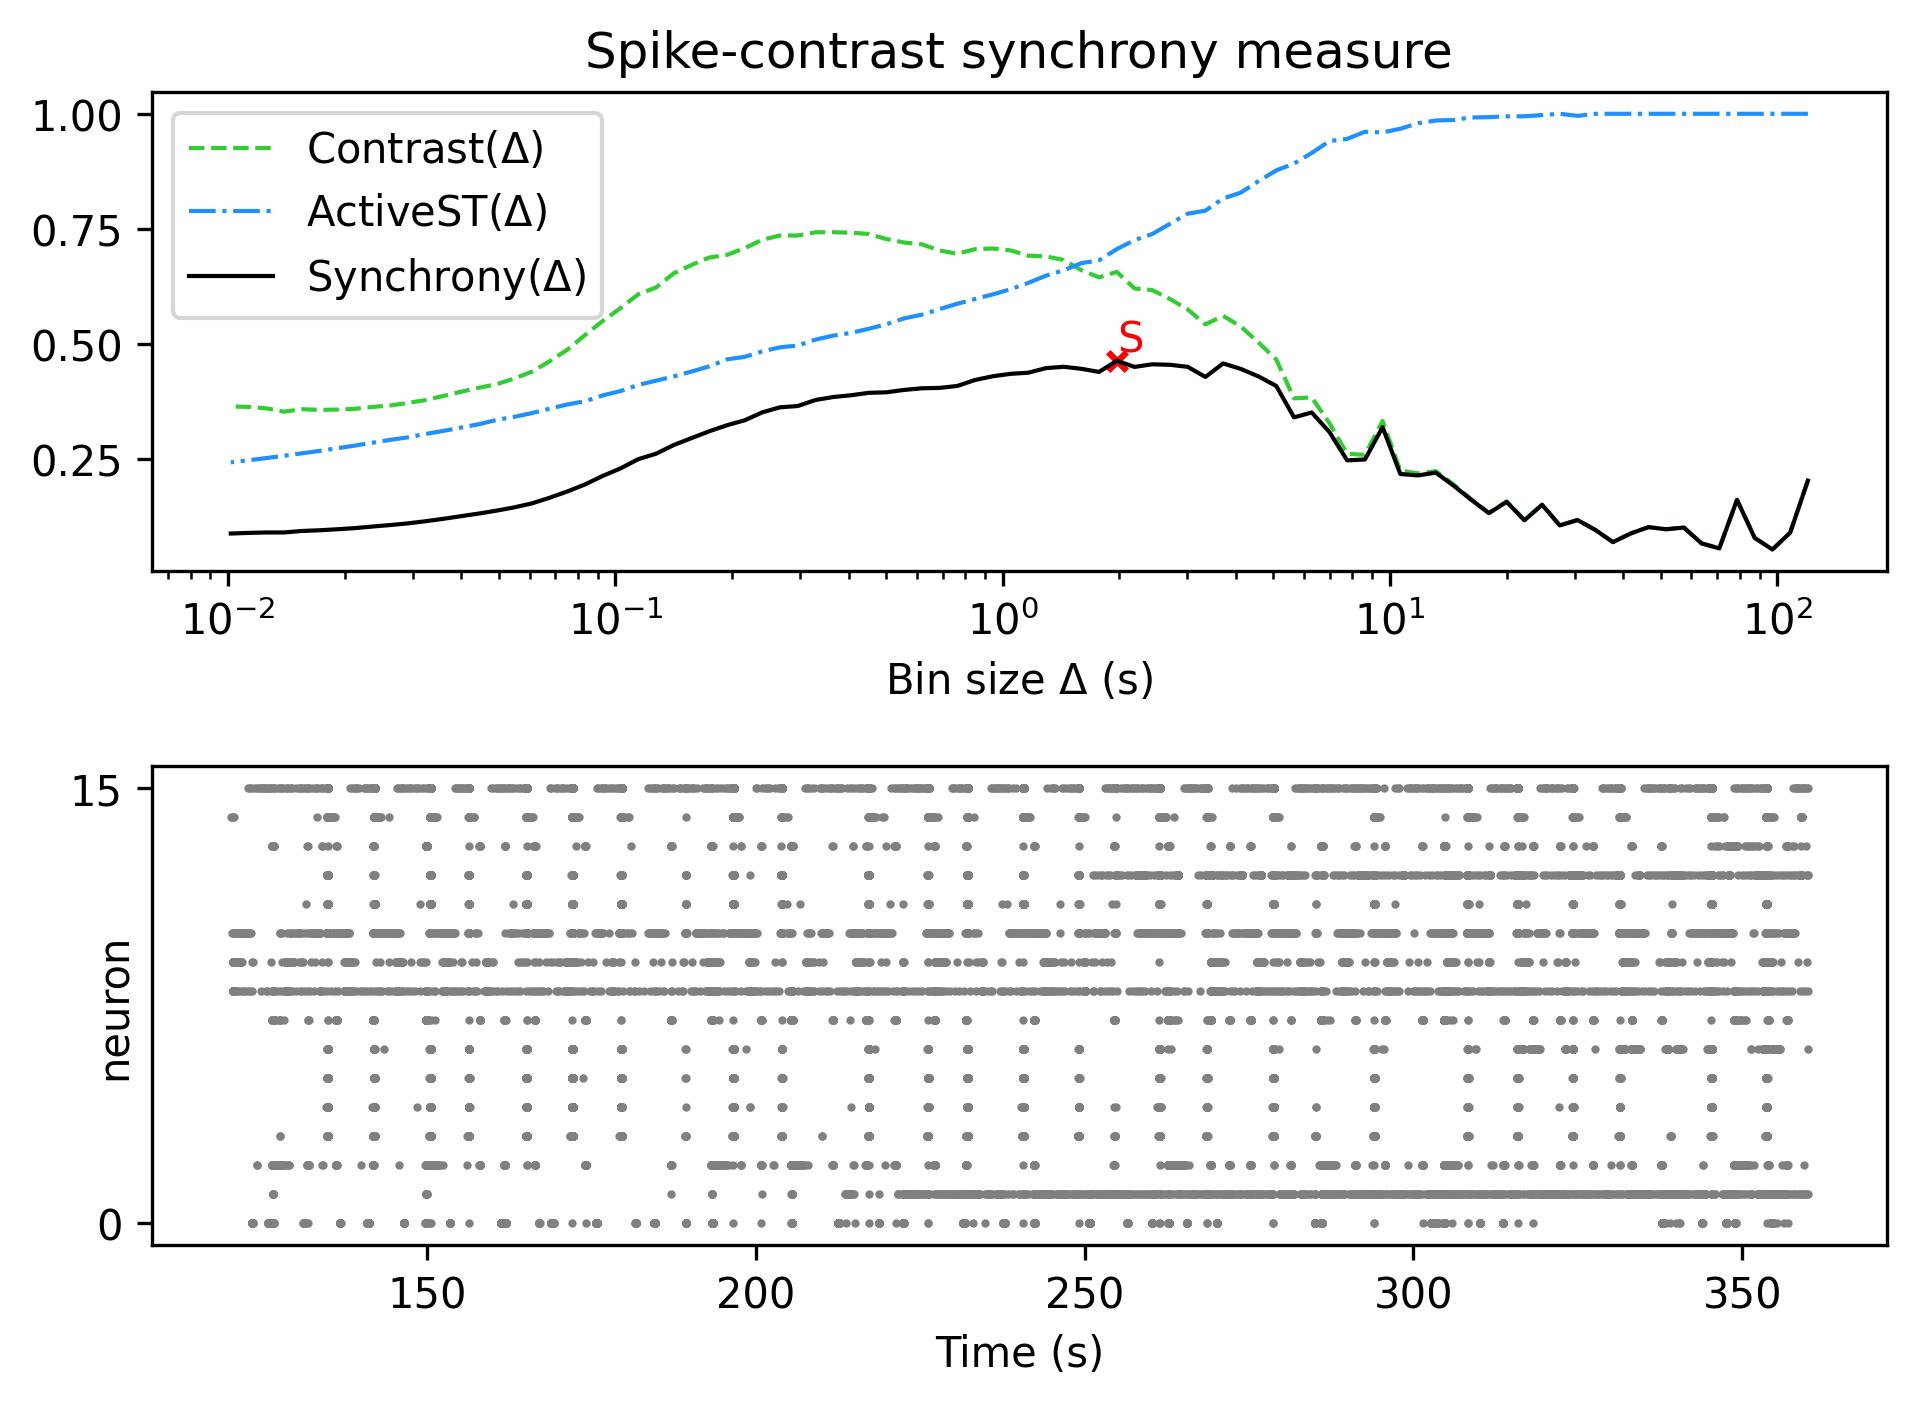

The data file committed next to this chart (first rows):
, Spike-contrast (120.0 s), Spike-contrast (108.0 s), Spike-contrast (97.2 s), Spike-contrast (87.48 s), Spike-contrast (78.732 s), Spike-contrast (70.859 s), Spike-contrast (63.773 s), Spike-contrast (57.396 s), Spike-contrast (51.656 s), Spike-contrast (46.49 s), Spike-contrast (41.841 s), Spike-contrast (37.657 s), Spike-contrast (33.892 s), Spike-contrast (30.502 s), Spike-contrast (27.452 s), Spike-contrast (24.707 s), Spike-contrast (22.236 s), Spike-contrast (20.013 s), Spike-contrast (18.011 s), Spike-contrast (16.21 s), Spike-contrast (14.589 s), Spike-contrast (13.13 s), Spike-contrast (11.817 s)
0, 0.2037, 0.09064, 0.05408, 0.0791, 0.1619, 0.05648, 0.06731, 0.1017, 0.09798, 0.1026, 0.08888, 0.07006, 0.09662, 0.1179, 0.1064, 0.151, 0.1175, 0.1575, 0.1328, 0.162, 0.1928, 0.221, 0.2149
